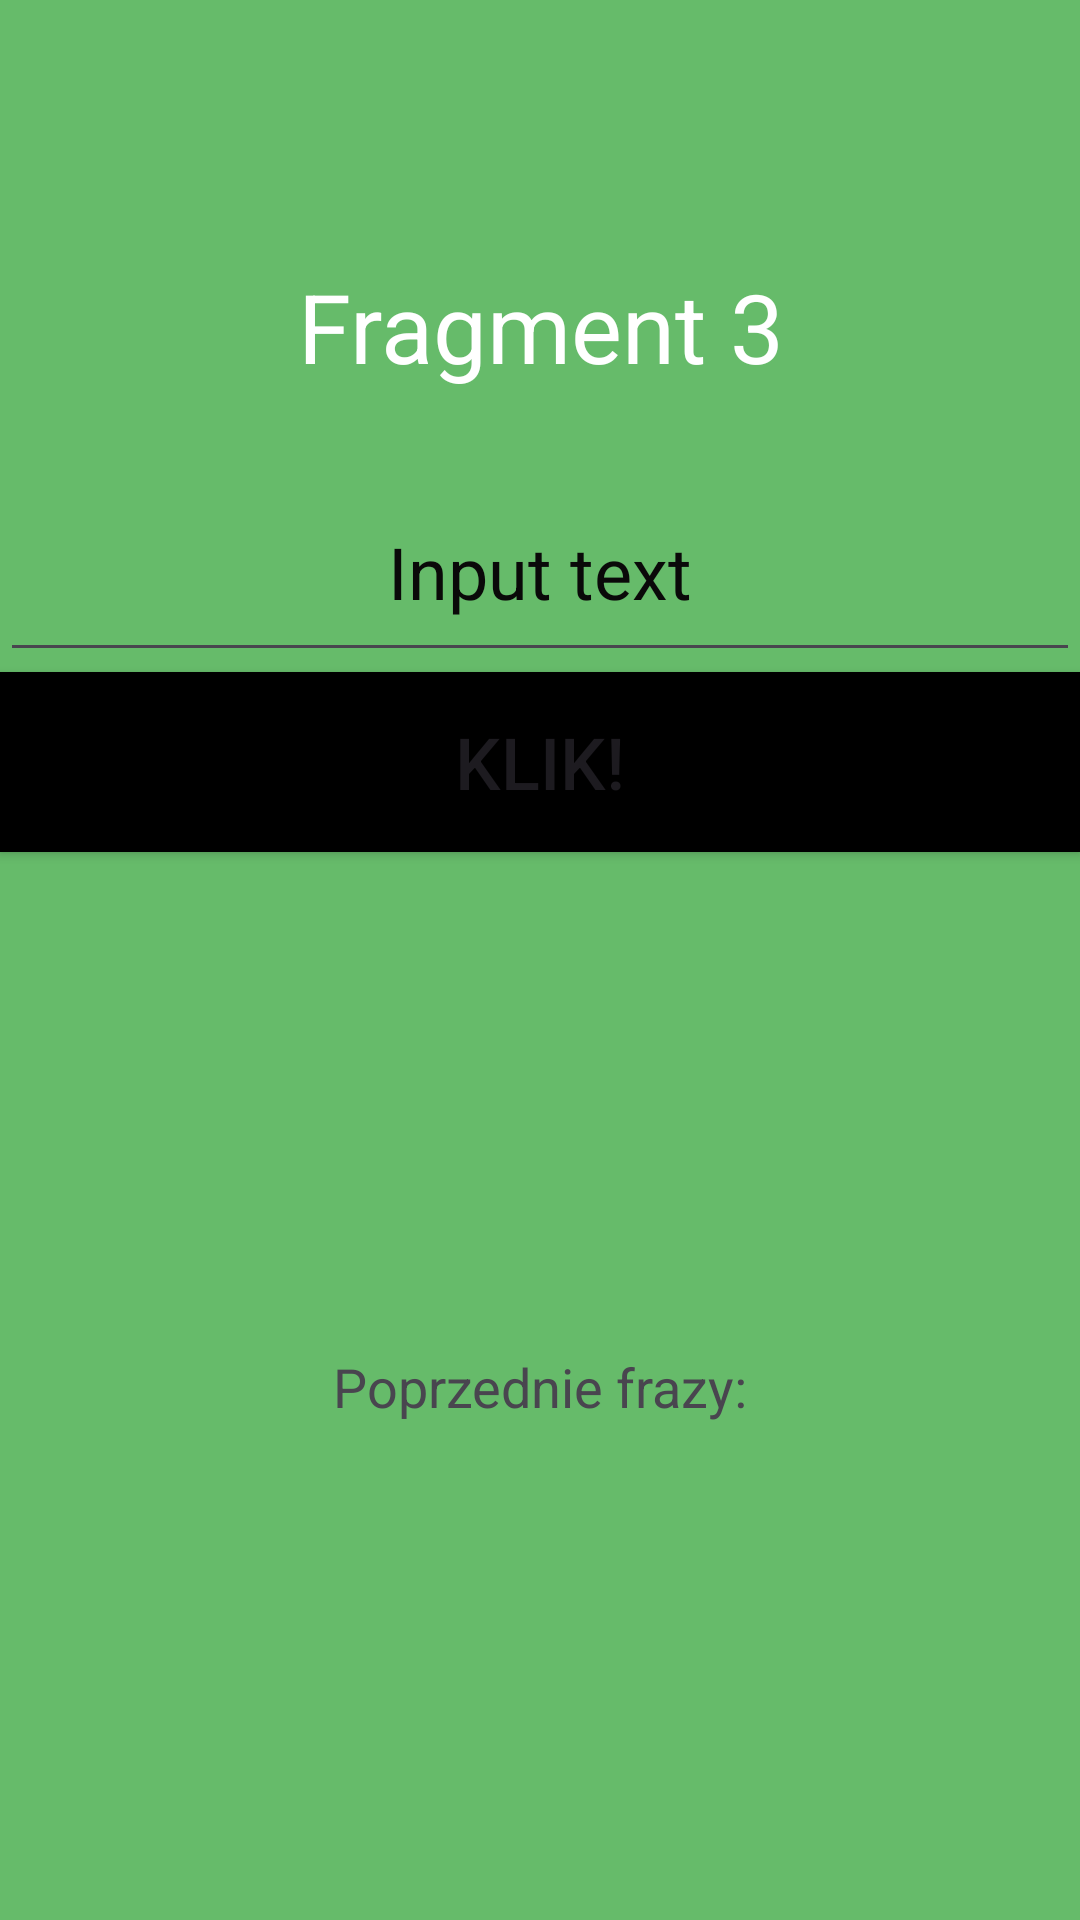

Android layout source for this screen:
<!-- AndroidManifest.xml: application theme Theme.Androidlabolatorium -->
<!-- res/layout/fragment_third.xml -->
<?xml version="1.0" encoding="utf-8"?>
<layout xmlns:android="http://schemas.android.com/apk/res/android"
    xmlns:app="http://schemas.android.com/apk/res-auto"
    xmlns:tools="http://schemas.android.com/tools">

    <data>

    </data>

    <FrameLayout
        android:layout_width="match_parent"
        android:layout_height="match_parent"
        tools:context=".Fragments.FirstFragment">


        <androidx.constraintlayout.widget.ConstraintLayout
            android:layout_width="match_parent"
            android:layout_height="match_parent"
            android:background="#66BB6A">

            <TextView
                android:id="@+id/tv_fragm3"
                android:layout_width="match_parent"
                android:layout_height="90dp"
                android:layout_marginTop="@dimen/topMargin"
                android:background="#66BB6A"
                android:gravity="center"
                android:text="Fragment 3"
                android:textColor="@color/white"
                android:textSize="32sp"
                app:layout_constraintEnd_toEndOf="parent"
                app:layout_constraintStart_toStartOf="parent"
                app:layout_constraintTop_toTopOf="parent" />

            <EditText
                android:id="@+id/editTextTextPersonName_f3"
                android:layout_width="match_parent"
                android:layout_height="70dp"
                android:ems="10"
                android:gravity="center"
                android:inputType="text"
                android:text="Input text"
                android:textSize="24sp"
                android:textColor="#0A0909"
                app:layout_constraintEnd_toEndOf="parent"
                app:layout_constraintStart_toStartOf="parent"
                app:layout_constraintTop_toBottomOf="@id/tv_fragm3" />

            <Button
                android:id="@+id/btn_in_f3"
                android:layout_width="0dp"
                android:layout_height="60dp"
                android:background="@color/black"
                android:text="Klik!"
                android:textSize="24sp"
                app:layout_constraintEnd_toEndOf="parent"
                app:layout_constraintStart_toStartOf="parent"
                app:layout_constraintTop_toBottomOf="@id/editTextTextPersonName_f3" />

            <TextView
                android:id="@+id/tv_wynik_f3"
                android:layout_width="wrap_content"
                android:layout_height="wrap_content"
                android:text="Poprzednie frazy:"
                android:textSize="18sp"
                app:layout_constraintBottom_toBottomOf="parent"
                app:layout_constraintEnd_toEndOf="parent"
                app:layout_constraintStart_toStartOf="parent"
                app:layout_constraintTop_toBottomOf="@+id/btn_in_f3" />

        </androidx.constraintlayout.widget.ConstraintLayout>

    </FrameLayout>
</layout>
<!-- resources referenced by this layout -->
<resources>
  <dimen name="topMargin">64dp</dimen>
  <style name="Theme.Androidlabolatorium" parent="Base.Theme.Androidlabolatorium" />
  <style name="Base.Theme.Androidlabolatorium" parent="Theme.Material3.DayNight.NoActionBar">
          
          
      </style>
  <!-- not gathered from this repository: default colours our renderer supplied (Android Studio template values) -->
  <color name="black">#FF000000</color>
  <color name="white">#FFFFFFFF</color>
</resources>
